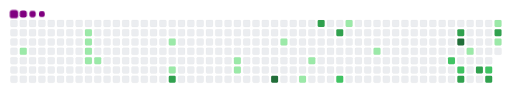
t = 0.00 s
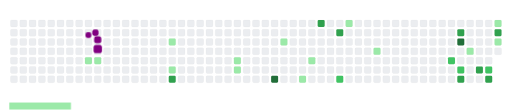
t = 1.68 s
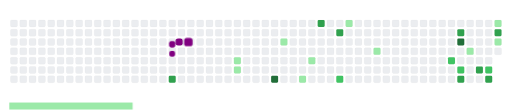
t = 3.37 s
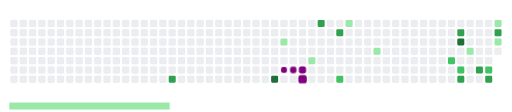
t = 5.00 s
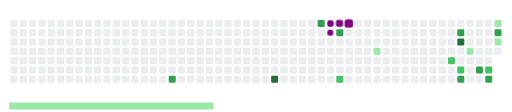
t = 6.70 s
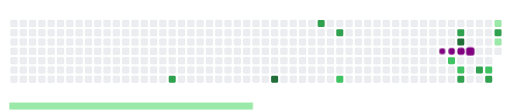
t = 8.30 s

The animated SVG that drew these frames (rendered in a browser with its animation timeline set to each time). Animation: 40 CSS @keyframes rules; frames cover the first 8.30 s, repeats indefinitely.

<svg viewBox="-16 -32 880 192" width="880" height="192" xmlns="http://www.w3.org/2000/svg"><desc>Generated with https://github.com/Platane/snk</desc><style>:root{--cb:#1b1f230a;--cs:purple;--ce:#ebedf0;--c0:#ebedf0;--c1:#9be9a8;--c2:#40c463;--c3:#30a14e;--c4:#216e39}.c{shape-rendering:geometricPrecision;fill:var(--ce);stroke-width:1px;stroke:var(--cb);animation:none 28300ms linear infinite;width:12px;height:12px}@keyframes c0{1.76%{fill:var(--c1)}1.78%,100%{fill:var(--ce)}}.c.c0{fill:var(--c1);animation-name:c0}@keyframes c1{4.94%{fill:var(--c1)}4.96%,100%{fill:var(--ce)}}.c.c1{fill:var(--c1);animation-name:c1}@keyframes c2{4.58%{fill:var(--c1)}4.6%,100%{fill:var(--ce)}}.c.c2{fill:var(--c1);animation-name:c2}@keyframes c3{4.23%{fill:var(--c1)}4.25%,100%{fill:var(--ce)}}.c.c3{fill:var(--c1);animation-name:c3}@keyframes c4{6.7%{fill:var(--c1)}6.72%,100%{fill:var(--ce)}}.c.c4{fill:var(--c1);animation-name:c4}@keyframes c5{6.35%{fill:var(--c1)}6.37%,100%{fill:var(--ce)}}.c.c5{fill:var(--c1);animation-name:c5}@keyframes c6{11.3%{fill:var(--c1)}11.32%,100%{fill:var(--ce)}}.c.c6{fill:var(--c1);animation-name:c6}@keyframes c7{10.24%{fill:var(--c1)}10.26%,100%{fill:var(--ce)}}.c.c7{fill:var(--c1);animation-name:c7}@keyframes c8{69.25%{fill:var(--c3)}69.27%,100%{fill:var(--ce)}}.c.c8{fill:var(--c3);animation-name:c8}@keyframes c9{14.48%{fill:var(--c1)}14.5%,100%{fill:var(--ce)}}.c.c9{fill:var(--c1);animation-name:c9}@keyframes ca{14.83%{fill:var(--c1)}14.85%,100%{fill:var(--ce)}}.c.ca{fill:var(--c1);animation-name:ca}@keyframes cb{73.13%{fill:var(--c4)}73.15%,100%{fill:var(--ce)}}.c.cb{fill:var(--c4);animation-name:cb}@keyframes cc{20.48%{fill:var(--c1)}20.5%,100%{fill:var(--ce)}}.c.cc{fill:var(--c1);animation-name:cc}@keyframes cd{17.66%{fill:var(--c1)}17.68%,100%{fill:var(--ce)}}.c.cd{fill:var(--c1);animation-name:cd}@keyframes ce{18.72%{fill:var(--c1)}18.74%,100%{fill:var(--ce)}}.c.ce{fill:var(--c1);animation-name:ce}@keyframes cf{46.63%{fill:var(--c3)}46.65%,100%{fill:var(--ce)}}.c.cf{fill:var(--c3);animation-name:cf}@keyframes cg{45.57%{fill:var(--c3)}45.59%,100%{fill:var(--ce)}}.c.cg{fill:var(--c3);animation-name:cg}@keyframes ch{43.1%{fill:var(--c2)}43.12%,100%{fill:var(--ce)}}.c.ch{fill:var(--c2);animation-name:ch}@keyframes ci{23.66%{fill:var(--c1)}23.68%,100%{fill:var(--ce)}}.c.ci{fill:var(--c1);animation-name:ci}@keyframes cj{25.79%{fill:var(--c1)}25.81%,100%{fill:var(--ce)}}.c.cj{fill:var(--c1);animation-name:cj}@keyframes ck{36.74%{fill:var(--c2)}36.76%,100%{fill:var(--ce)}}.c.ck{fill:var(--c2);animation-name:ck}@keyframes cl{52.29%{fill:var(--c3)}52.31%,100%{fill:var(--ce)}}.c.cl{fill:var(--c3);animation-name:cl}@keyframes cm{81.62%{fill:var(--c4)}81.64%,100%{fill:var(--ce)}}.c.cm{fill:var(--c4);animation-name:cm}@keyframes cn{37.45%{fill:var(--c2)}37.47%,100%{fill:var(--ce)}}.c.cn{fill:var(--c2);animation-name:cn}@keyframes co{57.59%{fill:var(--c3)}57.61%,100%{fill:var(--ce)}}.c.co{fill:var(--c3);animation-name:co}@keyframes cp{29.32%{fill:var(--c1)}29.34%,100%{fill:var(--ce)}}.c.cp{fill:var(--c1);animation-name:cp}@keyframes cq{55.82%{fill:var(--c3)}55.84%,100%{fill:var(--ce)}}.c.cq{fill:var(--c3);animation-name:cq}@keyframes cr{34.27%{fill:var(--c2)}34.29%,100%{fill:var(--ce)}}.c.cr{fill:var(--c2);animation-name:cr}@keyframes cs{56.53%{fill:var(--c3)}56.55%,100%{fill:var(--ce)}}.c.cs{fill:var(--c3);animation-name:cs}@keyframes ct{32.15%{fill:var(--c1)}32.17%,100%{fill:var(--ce)}}.c.ct{fill:var(--c1);animation-name:ct}@keyframes cu{53.7%{fill:var(--c3)}53.72%,100%{fill:var(--ce)}}.c.cu{fill:var(--c3);animation-name:cu}@keyframes cv{30.73%{fill:var(--c1)}30.75%,100%{fill:var(--ce)}}.c.cv{fill:var(--c1);animation-name:cv}.u{transform-origin:0 0;transform:scale(0,1);animation:none linear 28300ms infinite}@keyframes u0{1.76%{transform:scale(0.000,1)}1.78%,4.23%{transform:scale(0.056,1)}4.25%,4.58%{transform:scale(0.111,1)}4.6%,4.94%{transform:scale(0.167,1)}4.96%,6.35%{transform:scale(0.222,1)}6.37%,6.7%{transform:scale(0.278,1)}6.72%,10.24%{transform:scale(0.333,1)}10.26%,11.3%{transform:scale(0.389,1)}11.32%,14.48%{transform:scale(0.444,1)}14.5%,14.83%{transform:scale(0.500,1)}14.85%,17.66%{transform:scale(0.556,1)}17.68%,18.72%{transform:scale(0.611,1)}18.74%,20.48%{transform:scale(0.667,1)}20.5%,23.66%{transform:scale(0.722,1)}23.68%,25.79%{transform:scale(0.778,1)}25.81%,29.32%{transform:scale(0.833,1)}29.34%,30.73%{transform:scale(0.889,1)}30.75%,32.15%{transform:scale(0.944,1)}32.17%,100%{transform:scale(1.000,1)}}.u.u0{fill:var(--c1);animation-name:u0;transform-origin:0.0px 0}@keyframes u1{34.27%{transform:scale(0.000,1)}34.29%,36.74%{transform:scale(0.250,1)}36.76%,37.45%{transform:scale(0.500,1)}37.47%,43.1%{transform:scale(0.750,1)}43.12%,100%{transform:scale(1.000,1)}}.u.u1{fill:var(--c2);animation-name:u1;transform-origin:477.0px 0}@keyframes u2{45.57%{transform:scale(0.000,1)}45.59%,46.63%{transform:scale(0.125,1)}46.65%,52.29%{transform:scale(0.250,1)}52.31%,53.7%{transform:scale(0.375,1)}53.72%,55.82%{transform:scale(0.500,1)}55.84%,56.53%{transform:scale(0.625,1)}56.55%,57.59%{transform:scale(0.750,1)}57.61%,69.25%{transform:scale(0.875,1)}69.27%,100%{transform:scale(1.000,1)}}.u.u2{fill:var(--c3);animation-name:u2;transform-origin:583.0px 0}@keyframes u3{73.13%{transform:scale(0.000,1)}73.15%,81.62%{transform:scale(0.500,1)}81.64%,100%{transform:scale(1.000,1)}}.u.u3{fill:var(--c4);animation-name:u3;transform-origin:795.0px 0}.s{shape-rendering:geometricPrecision;fill:var(--cs);animation:none linear 28300ms infinite}@keyframes s0{0%,99.65%{transform:translate(0px,-16px)}0.35%{transform:translate(0px,0px)}0.71%{transform:translate(16px,0px)}1.77%{transform:translate(16px,48px)}4.24%{transform:translate(128px,48px)}4.95%{transform:translate(128px,16px)}5.3%{transform:translate(144px,16px)}6.36%{transform:translate(144px,64px)}6.71%{transform:translate(128px,64px)}7.07%{transform:translate(128px,80px)}10.25%,68.9%{transform:translate(272px,80px)}11.31%{transform:translate(272px,32px)}13.78%{transform:translate(384px,32px)}14.84%{transform:translate(384px,80px)}17.31%{transform:translate(496px,80px)}17.67%{transform:translate(496px,96px)}18.02%{transform:translate(512px,96px)}19.43%{transform:translate(512px,32px)}20.49%{transform:translate(464px,32px)}20.85%{transform:translate(464px,16px)}22.61%{transform:translate(544px,16px)}22.97%{transform:translate(544px,0px)}24.73%{transform:translate(624px,0px)}25.8%{transform:translate(624px,48px)}30.39%{transform:translate(832px,48px)}30.74%,54.06%{transform:translate(832px,32px)}31.1%{transform:translate(848px,32px)}31.8%{transform:translate(848px,0px)}32.51%{transform:translate(816px,0px)}34.28%,56.18%{transform:translate(816px,80px)}34.63%{transform:translate(832px,80px)}34.98%{transform:translate(832px,64px)}36.75%{transform:translate(752px,64px)}37.1%{transform:translate(752px,80px)}37.46%,57.95%{transform:translate(768px,80px)}37.81%{transform:translate(768px,64px)}42.4%{transform:translate(560px,64px)}43.11%{transform:translate(560px,96px)}43.46%{transform:translate(576px,96px)}45.23%{transform:translate(576px,16px)}45.58%{transform:translate(560px,16px)}45.94%{transform:translate(560px,0px)}46.64%{transform:translate(528px,0px)}47%{transform:translate(528px,16px)}53.71%{transform:translate(832px,16px)}54.77%{transform:translate(800px,32px)}55.83%{transform:translate(800px,80px)}56.54%{transform:translate(816px,96px)}57.6%,80.21%{transform:translate(768px,96px)}69.26%{transform:translate(272px,96px)}81.63%{transform:translate(768px,32px)}92.23%{transform:translate(288px,32px)}92.58%{transform:translate(288px,16px)}94.35%{transform:translate(208px,16px)}94.7%{transform:translate(208px,0px)}96.47%{transform:translate(128px,0px)}96.82%{transform:translate(128px,-16px)}}.s.s0{transform:translate(0px,-16px);animation-name:s0}@keyframes s1{0%,99.65%{transform:translate(16px,-16px)}0.35%{transform:translate(0px,-16px)}0.71%{transform:translate(0px,0px)}1.06%{transform:translate(16px,0px)}2.12%{transform:translate(16px,48px)}4.59%{transform:translate(128px,48px)}5.3%{transform:translate(128px,16px)}5.65%{transform:translate(144px,16px)}6.71%{transform:translate(144px,64px)}7.07%{transform:translate(128px,64px)}7.42%{transform:translate(128px,80px)}10.6%,69.26%{transform:translate(272px,80px)}11.66%{transform:translate(272px,32px)}14.13%{transform:translate(384px,32px)}15.19%{transform:translate(384px,80px)}17.67%{transform:translate(496px,80px)}18.02%{transform:translate(496px,96px)}18.37%{transform:translate(512px,96px)}19.79%{transform:translate(512px,32px)}20.85%{transform:translate(464px,32px)}21.2%{transform:translate(464px,16px)}22.97%{transform:translate(544px,16px)}23.32%{transform:translate(544px,0px)}25.09%{transform:translate(624px,0px)}26.15%{transform:translate(624px,48px)}30.74%{transform:translate(832px,48px)}31.1%,54.42%{transform:translate(832px,32px)}31.45%{transform:translate(848px,32px)}32.16%{transform:translate(848px,0px)}32.86%{transform:translate(816px,0px)}34.63%,56.54%{transform:translate(816px,80px)}34.98%{transform:translate(832px,80px)}35.34%{transform:translate(832px,64px)}37.1%{transform:translate(752px,64px)}37.46%{transform:translate(752px,80px)}37.81%,58.3%{transform:translate(768px,80px)}38.16%{transform:translate(768px,64px)}42.76%{transform:translate(560px,64px)}43.46%{transform:translate(560px,96px)}43.82%{transform:translate(576px,96px)}45.58%{transform:translate(576px,16px)}45.94%{transform:translate(560px,16px)}46.29%{transform:translate(560px,0px)}47%{transform:translate(528px,0px)}47.35%{transform:translate(528px,16px)}54.06%{transform:translate(832px,16px)}55.12%{transform:translate(800px,32px)}56.18%{transform:translate(800px,80px)}56.89%{transform:translate(816px,96px)}57.95%,80.57%{transform:translate(768px,96px)}69.61%{transform:translate(272px,96px)}81.98%{transform:translate(768px,32px)}92.58%{transform:translate(288px,32px)}92.93%{transform:translate(288px,16px)}94.7%{transform:translate(208px,16px)}95.05%{transform:translate(208px,0px)}96.82%{transform:translate(128px,0px)}97.17%{transform:translate(128px,-16px)}}.s.s1{transform:translate(16px,-16px);animation-name:s1}@keyframes s2{0%,99.65%{transform:translate(32px,-16px)}0.71%{transform:translate(0px,-16px)}1.06%{transform:translate(0px,0px)}1.41%{transform:translate(16px,0px)}2.47%{transform:translate(16px,48px)}4.95%{transform:translate(128px,48px)}5.65%{transform:translate(128px,16px)}6.01%{transform:translate(144px,16px)}7.07%{transform:translate(144px,64px)}7.42%{transform:translate(128px,64px)}7.77%{transform:translate(128px,80px)}10.95%,69.61%{transform:translate(272px,80px)}12.01%{transform:translate(272px,32px)}14.49%{transform:translate(384px,32px)}15.55%{transform:translate(384px,80px)}18.02%{transform:translate(496px,80px)}18.37%{transform:translate(496px,96px)}18.73%{transform:translate(512px,96px)}20.14%{transform:translate(512px,32px)}21.2%{transform:translate(464px,32px)}21.55%{transform:translate(464px,16px)}23.32%{transform:translate(544px,16px)}23.67%{transform:translate(544px,0px)}25.44%{transform:translate(624px,0px)}26.5%{transform:translate(624px,48px)}31.1%{transform:translate(832px,48px)}31.45%,54.77%{transform:translate(832px,32px)}31.8%{transform:translate(848px,32px)}32.51%{transform:translate(848px,0px)}33.22%{transform:translate(816px,0px)}34.98%,56.89%{transform:translate(816px,80px)}35.34%{transform:translate(832px,80px)}35.69%{transform:translate(832px,64px)}37.46%{transform:translate(752px,64px)}37.81%{transform:translate(752px,80px)}38.16%,58.66%{transform:translate(768px,80px)}38.52%{transform:translate(768px,64px)}43.11%{transform:translate(560px,64px)}43.82%{transform:translate(560px,96px)}44.17%{transform:translate(576px,96px)}45.94%{transform:translate(576px,16px)}46.29%{transform:translate(560px,16px)}46.64%{transform:translate(560px,0px)}47.35%{transform:translate(528px,0px)}47.7%{transform:translate(528px,16px)}54.42%{transform:translate(832px,16px)}55.48%{transform:translate(800px,32px)}56.54%{transform:translate(800px,80px)}57.24%{transform:translate(816px,96px)}58.3%,80.92%{transform:translate(768px,96px)}69.96%{transform:translate(272px,96px)}82.33%{transform:translate(768px,32px)}92.93%{transform:translate(288px,32px)}93.29%{transform:translate(288px,16px)}95.05%{transform:translate(208px,16px)}95.41%{transform:translate(208px,0px)}97.17%{transform:translate(128px,0px)}97.53%{transform:translate(128px,-16px)}}.s.s2{transform:translate(32px,-16px);animation-name:s2}@keyframes s3{0%,99.65%{transform:translate(48px,-16px)}1.06%{transform:translate(0px,-16px)}1.41%{transform:translate(0px,0px)}1.77%{transform:translate(16px,0px)}2.83%{transform:translate(16px,48px)}5.3%{transform:translate(128px,48px)}6.01%{transform:translate(128px,16px)}6.36%{transform:translate(144px,16px)}7.42%{transform:translate(144px,64px)}7.77%{transform:translate(128px,64px)}8.13%{transform:translate(128px,80px)}11.31%,69.96%{transform:translate(272px,80px)}12.37%{transform:translate(272px,32px)}14.84%{transform:translate(384px,32px)}15.9%{transform:translate(384px,80px)}18.37%{transform:translate(496px,80px)}18.73%{transform:translate(496px,96px)}19.08%{transform:translate(512px,96px)}20.49%{transform:translate(512px,32px)}21.55%{transform:translate(464px,32px)}21.91%{transform:translate(464px,16px)}23.67%{transform:translate(544px,16px)}24.03%{transform:translate(544px,0px)}25.8%{transform:translate(624px,0px)}26.86%{transform:translate(624px,48px)}31.45%{transform:translate(832px,48px)}31.8%,55.12%{transform:translate(832px,32px)}32.16%{transform:translate(848px,32px)}32.86%{transform:translate(848px,0px)}33.57%{transform:translate(816px,0px)}35.34%,57.24%{transform:translate(816px,80px)}35.69%{transform:translate(832px,80px)}36.04%{transform:translate(832px,64px)}37.81%{transform:translate(752px,64px)}38.16%{transform:translate(752px,80px)}38.52%,59.01%{transform:translate(768px,80px)}38.87%{transform:translate(768px,64px)}43.46%{transform:translate(560px,64px)}44.17%{transform:translate(560px,96px)}44.52%{transform:translate(576px,96px)}46.29%{transform:translate(576px,16px)}46.64%{transform:translate(560px,16px)}47%{transform:translate(560px,0px)}47.7%{transform:translate(528px,0px)}48.06%{transform:translate(528px,16px)}54.77%{transform:translate(832px,16px)}55.83%{transform:translate(800px,32px)}56.89%{transform:translate(800px,80px)}57.6%{transform:translate(816px,96px)}58.66%,81.27%{transform:translate(768px,96px)}70.32%{transform:translate(272px,96px)}82.69%{transform:translate(768px,32px)}93.29%{transform:translate(288px,32px)}93.64%{transform:translate(288px,16px)}95.41%{transform:translate(208px,16px)}95.76%{transform:translate(208px,0px)}97.53%{transform:translate(128px,0px)}97.88%{transform:translate(128px,-16px)}}.s.s3{transform:translate(48px,-16px);animation-name:s3}</style><rect class="c" x="2" y="2" rx="2" ry="2"/><rect class="c" x="2" y="18" rx="2" ry="2"/><rect class="c" x="2" y="34" rx="2" ry="2"/><rect class="c" x="2" y="50" rx="2" ry="2"/><rect class="c" x="2" y="66" rx="2" ry="2"/><rect class="c" x="2" y="82" rx="2" ry="2"/><rect class="c" x="2" y="98" rx="2" ry="2"/><rect class="c" x="18" y="2" rx="2" ry="2"/><rect class="c" x="18" y="18" rx="2" ry="2"/><rect class="c" x="18" y="34" rx="2" ry="2"/><rect class="c c0" x="18" y="50" rx="2" ry="2"/><rect class="c" x="18" y="66" rx="2" ry="2"/><rect class="c" x="18" y="82" rx="2" ry="2"/><rect class="c" x="18" y="98" rx="2" ry="2"/><rect class="c" x="34" y="2" rx="2" ry="2"/><rect class="c" x="34" y="18" rx="2" ry="2"/><rect class="c" x="34" y="34" rx="2" ry="2"/><rect class="c" x="34" y="50" rx="2" ry="2"/><rect class="c" x="34" y="66" rx="2" ry="2"/><rect class="c" x="34" y="82" rx="2" ry="2"/><rect class="c" x="34" y="98" rx="2" ry="2"/><rect class="c" x="50" y="2" rx="2" ry="2"/><rect class="c" x="50" y="18" rx="2" ry="2"/><rect class="c" x="50" y="34" rx="2" ry="2"/><rect class="c" x="50" y="50" rx="2" ry="2"/><rect class="c" x="50" y="66" rx="2" ry="2"/><rect class="c" x="50" y="82" rx="2" ry="2"/><rect class="c" x="50" y="98" rx="2" ry="2"/><rect class="c" x="66" y="2" rx="2" ry="2"/><rect class="c" x="66" y="18" rx="2" ry="2"/><rect class="c" x="66" y="34" rx="2" ry="2"/><rect class="c" x="66" y="50" rx="2" ry="2"/><rect class="c" x="66" y="66" rx="2" ry="2"/><rect class="c" x="66" y="82" rx="2" ry="2"/><rect class="c" x="66" y="98" rx="2" ry="2"/><rect class="c" x="82" y="2" rx="2" ry="2"/><rect class="c" x="82" y="18" rx="2" ry="2"/><rect class="c" x="82" y="34" rx="2" ry="2"/><rect class="c" x="82" y="50" rx="2" ry="2"/><rect class="c" x="82" y="66" rx="2" ry="2"/><rect class="c" x="82" y="82" rx="2" ry="2"/><rect class="c" x="82" y="98" rx="2" ry="2"/><rect class="c" x="98" y="2" rx="2" ry="2"/><rect class="c" x="98" y="18" rx="2" ry="2"/><rect class="c" x="98" y="34" rx="2" ry="2"/><rect class="c" x="98" y="50" rx="2" ry="2"/><rect class="c" x="98" y="66" rx="2" ry="2"/><rect class="c" x="98" y="82" rx="2" ry="2"/><rect class="c" x="98" y="98" rx="2" ry="2"/><rect class="c" x="114" y="2" rx="2" ry="2"/><rect class="c" x="114" y="18" rx="2" ry="2"/><rect class="c" x="114" y="34" rx="2" ry="2"/><rect class="c" x="114" y="50" rx="2" ry="2"/><rect class="c" x="114" y="66" rx="2" ry="2"/><rect class="c" x="114" y="82" rx="2" ry="2"/><rect class="c" x="114" y="98" rx="2" ry="2"/><rect class="c" x="130" y="2" rx="2" ry="2"/><rect class="c c1" x="130" y="18" rx="2" ry="2"/><rect class="c c2" x="130" y="34" rx="2" ry="2"/><rect class="c c3" x="130" y="50" rx="2" ry="2"/><rect class="c c4" x="130" y="66" rx="2" ry="2"/><rect class="c" x="130" y="82" rx="2" ry="2"/><rect class="c" x="130" y="98" rx="2" ry="2"/><rect class="c" x="146" y="2" rx="2" ry="2"/><rect class="c" x="146" y="18" rx="2" ry="2"/><rect class="c" x="146" y="34" rx="2" ry="2"/><rect class="c" x="146" y="50" rx="2" ry="2"/><rect class="c c5" x="146" y="66" rx="2" ry="2"/><rect class="c" x="146" y="82" rx="2" ry="2"/><rect class="c" x="146" y="98" rx="2" ry="2"/><rect class="c" x="162" y="2" rx="2" ry="2"/><rect class="c" x="162" y="18" rx="2" ry="2"/><rect class="c" x="162" y="34" rx="2" ry="2"/><rect class="c" x="162" y="50" rx="2" ry="2"/><rect class="c" x="162" y="66" rx="2" ry="2"/><rect class="c" x="162" y="82" rx="2" ry="2"/><rect class="c" x="162" y="98" rx="2" ry="2"/><rect class="c" x="178" y="2" rx="2" ry="2"/><rect class="c" x="178" y="18" rx="2" ry="2"/><rect class="c" x="178" y="34" rx="2" ry="2"/><rect class="c" x="178" y="50" rx="2" ry="2"/><rect class="c" x="178" y="66" rx="2" ry="2"/><rect class="c" x="178" y="82" rx="2" ry="2"/><rect class="c" x="178" y="98" rx="2" ry="2"/><rect class="c" x="194" y="2" rx="2" ry="2"/><rect class="c" x="194" y="18" rx="2" ry="2"/><rect class="c" x="194" y="34" rx="2" ry="2"/><rect class="c" x="194" y="50" rx="2" ry="2"/><rect class="c" x="194" y="66" rx="2" ry="2"/><rect class="c" x="194" y="82" rx="2" ry="2"/><rect class="c" x="194" y="98" rx="2" ry="2"/><rect class="c" x="210" y="2" rx="2" ry="2"/><rect class="c" x="210" y="18" rx="2" ry="2"/><rect class="c" x="210" y="34" rx="2" ry="2"/><rect class="c" x="210" y="50" rx="2" ry="2"/><rect class="c" x="210" y="66" rx="2" ry="2"/><rect class="c" x="210" y="82" rx="2" ry="2"/><rect class="c" x="210" y="98" rx="2" ry="2"/><rect class="c" x="226" y="2" rx="2" ry="2"/><rect class="c" x="226" y="18" rx="2" ry="2"/><rect class="c" x="226" y="34" rx="2" ry="2"/><rect class="c" x="226" y="50" rx="2" ry="2"/><rect class="c" x="226" y="66" rx="2" ry="2"/><rect class="c" x="226" y="82" rx="2" ry="2"/><rect class="c" x="226" y="98" rx="2" ry="2"/><rect class="c" x="242" y="2" rx="2" ry="2"/><rect class="c" x="242" y="18" rx="2" ry="2"/><rect class="c" x="242" y="34" rx="2" ry="2"/><rect class="c" x="242" y="50" rx="2" ry="2"/><rect class="c" x="242" y="66" rx="2" ry="2"/><rect class="c" x="242" y="82" rx="2" ry="2"/><rect class="c" x="242" y="98" rx="2" ry="2"/><rect class="c" x="258" y="2" rx="2" ry="2"/><rect class="c" x="258" y="18" rx="2" ry="2"/><rect class="c" x="258" y="34" rx="2" ry="2"/><rect class="c" x="258" y="50" rx="2" ry="2"/><rect class="c" x="258" y="66" rx="2" ry="2"/><rect class="c" x="258" y="82" rx="2" ry="2"/><rect class="c" x="258" y="98" rx="2" ry="2"/><rect class="c" x="274" y="2" rx="2" ry="2"/><rect class="c" x="274" y="18" rx="2" ry="2"/><rect class="c c6" x="274" y="34" rx="2" ry="2"/><rect class="c" x="274" y="50" rx="2" ry="2"/><rect class="c" x="274" y="66" rx="2" ry="2"/><rect class="c c7" x="274" y="82" rx="2" ry="2"/><rect class="c c8" x="274" y="98" rx="2" ry="2"/><rect class="c" x="290" y="2" rx="2" ry="2"/><rect class="c" x="290" y="18" rx="2" ry="2"/><rect class="c" x="290" y="34" rx="2" ry="2"/><rect class="c" x="290" y="50" rx="2" ry="2"/><rect class="c" x="290" y="66" rx="2" ry="2"/><rect class="c" x="290" y="82" rx="2" ry="2"/><rect class="c" x="290" y="98" rx="2" ry="2"/><rect class="c" x="306" y="2" rx="2" ry="2"/><rect class="c" x="306" y="18" rx="2" ry="2"/><rect class="c" x="306" y="34" rx="2" ry="2"/><rect class="c" x="306" y="50" rx="2" ry="2"/><rect class="c" x="306" y="66" rx="2" ry="2"/><rect class="c" x="306" y="82" rx="2" ry="2"/><rect class="c" x="306" y="98" rx="2" ry="2"/><rect class="c" x="322" y="2" rx="2" ry="2"/><rect class="c" x="322" y="18" rx="2" ry="2"/><rect class="c" x="322" y="34" rx="2" ry="2"/><rect class="c" x="322" y="50" rx="2" ry="2"/><rect class="c" x="322" y="66" rx="2" ry="2"/><rect class="c" x="322" y="82" rx="2" ry="2"/><rect class="c" x="322" y="98" rx="2" ry="2"/><rect class="c" x="338" y="2" rx="2" ry="2"/><rect class="c" x="338" y="18" rx="2" ry="2"/><rect class="c" x="338" y="34" rx="2" ry="2"/><rect class="c" x="338" y="50" rx="2" ry="2"/><rect class="c" x="338" y="66" rx="2" ry="2"/><rect class="c" x="338" y="82" rx="2" ry="2"/><rect class="c" x="338" y="98" rx="2" ry="2"/><rect class="c" x="354" y="2" rx="2" ry="2"/><rect class="c" x="354" y="18" rx="2" ry="2"/><rect class="c" x="354" y="34" rx="2" ry="2"/><rect class="c" x="354" y="50" rx="2" ry="2"/><rect class="c" x="354" y="66" rx="2" ry="2"/><rect class="c" x="354" y="82" rx="2" ry="2"/><rect class="c" x="354" y="98" rx="2" ry="2"/><rect class="c" x="370" y="2" rx="2" ry="2"/><rect class="c" x="370" y="18" rx="2" ry="2"/><rect class="c" x="370" y="34" rx="2" ry="2"/><rect class="c" x="370" y="50" rx="2" ry="2"/><rect class="c" x="370" y="66" rx="2" ry="2"/><rect class="c" x="370" y="82" rx="2" ry="2"/><rect class="c" x="370" y="98" rx="2" ry="2"/><rect class="c" x="386" y="2" rx="2" ry="2"/><rect class="c" x="386" y="18" rx="2" ry="2"/><rect class="c" x="386" y="34" rx="2" ry="2"/><rect class="c" x="386" y="50" rx="2" ry="2"/><rect class="c c9" x="386" y="66" rx="2" ry="2"/><rect class="c ca" x="386" y="82" rx="2" ry="2"/><rect class="c" x="386" y="98" rx="2" ry="2"/><rect class="c" x="402" y="2" rx="2" ry="2"/><rect class="c" x="402" y="18" rx="2" ry="2"/><rect class="c" x="402" y="34" rx="2" ry="2"/><rect class="c" x="402" y="50" rx="2" ry="2"/><rect class="c" x="402" y="66" rx="2" ry="2"/><rect class="c" x="402" y="82" rx="2" ry="2"/><rect class="c" x="402" y="98" rx="2" ry="2"/><rect class="c" x="418" y="2" rx="2" ry="2"/><rect class="c" x="418" y="18" rx="2" ry="2"/><rect class="c" x="418" y="34" rx="2" ry="2"/><rect class="c" x="418" y="50" rx="2" ry="2"/><rect class="c" x="418" y="66" rx="2" ry="2"/><rect class="c" x="418" y="82" rx="2" ry="2"/><rect class="c" x="418" y="98" rx="2" ry="2"/><rect class="c" x="434" y="2" rx="2" ry="2"/><rect class="c" x="434" y="18" rx="2" ry="2"/><rect class="c" x="434" y="34" rx="2" ry="2"/><rect class="c" x="434" y="50" rx="2" ry="2"/><rect class="c" x="434" y="66" rx="2" ry="2"/><rect class="c" x="434" y="82" rx="2" ry="2"/><rect class="c" x="434" y="98" rx="2" ry="2"/><rect class="c" x="450" y="2" rx="2" ry="2"/><rect class="c" x="450" y="18" rx="2" ry="2"/><rect class="c" x="450" y="34" rx="2" ry="2"/><rect class="c" x="450" y="50" rx="2" ry="2"/><rect class="c" x="450" y="66" rx="2" ry="2"/><rect class="c" x="450" y="82" rx="2" ry="2"/><rect class="c cb" x="450" y="98" rx="2" ry="2"/><rect class="c" x="466" y="2" rx="2" ry="2"/><rect class="c" x="466" y="18" rx="2" ry="2"/><rect class="c cc" x="466" y="34" rx="2" ry="2"/><rect class="c" x="466" y="50" rx="2" ry="2"/><rect class="c" x="466" y="66" rx="2" ry="2"/><rect class="c" x="466" y="82" rx="2" ry="2"/><rect class="c" x="466" y="98" rx="2" ry="2"/><rect class="c" x="482" y="2" rx="2" ry="2"/><rect class="c" x="482" y="18" rx="2" ry="2"/><rect class="c" x="482" y="34" rx="2" ry="2"/><rect class="c" x="482" y="50" rx="2" ry="2"/><rect class="c" x="482" y="66" rx="2" ry="2"/><rect class="c" x="482" y="82" rx="2" ry="2"/><rect class="c" x="482" y="98" rx="2" ry="2"/><rect class="c" x="498" y="2" rx="2" ry="2"/><rect class="c" x="498" y="18" rx="2" ry="2"/><rect class="c" x="498" y="34" rx="2" ry="2"/><rect class="c" x="498" y="50" rx="2" ry="2"/><rect class="c" x="498" y="66" rx="2" ry="2"/><rect class="c" x="498" y="82" rx="2" ry="2"/><rect class="c cd" x="498" y="98" rx="2" ry="2"/><rect class="c" x="514" y="2" rx="2" ry="2"/><rect class="c" x="514" y="18" rx="2" ry="2"/><rect class="c" x="514" y="34" rx="2" ry="2"/><rect class="c" x="514" y="50" rx="2" ry="2"/><rect class="c ce" x="514" y="66" rx="2" ry="2"/><rect class="c" x="514" y="82" rx="2" ry="2"/><rect class="c" x="514" y="98" rx="2" ry="2"/><rect class="c cf" x="530" y="2" rx="2" ry="2"/><rect class="c" x="530" y="18" rx="2" ry="2"/><rect class="c" x="530" y="34" rx="2" ry="2"/><rect class="c" x="530" y="50" rx="2" ry="2"/><rect class="c" x="530" y="66" rx="2" ry="2"/><rect class="c" x="530" y="82" rx="2" ry="2"/><rect class="c" x="530" y="98" rx="2" ry="2"/><rect class="c" x="546" y="2" rx="2" ry="2"/><rect class="c" x="546" y="18" rx="2" ry="2"/><rect class="c" x="546" y="34" rx="2" ry="2"/><rect class="c" x="546" y="50" rx="2" ry="2"/><rect class="c" x="546" y="66" rx="2" ry="2"/><rect class="c" x="546" y="82" rx="2" ry="2"/><rect class="c" x="546" y="98" rx="2" ry="2"/><rect class="c" x="562" y="2" rx="2" ry="2"/><rect class="c cg" x="562" y="18" rx="2" ry="2"/><rect class="c" x="562" y="34" rx="2" ry="2"/><rect class="c" x="562" y="50" rx="2" ry="2"/><rect class="c" x="562" y="66" rx="2" ry="2"/><rect class="c" x="562" y="82" rx="2" ry="2"/><rect class="c ch" x="562" y="98" rx="2" ry="2"/><rect class="c ci" x="578" y="2" rx="2" ry="2"/><rect class="c" x="578" y="18" rx="2" ry="2"/><rect class="c" x="578" y="34" rx="2" ry="2"/><rect class="c" x="578" y="50" rx="2" ry="2"/><rect class="c" x="578" y="66" rx="2" ry="2"/><rect class="c" x="578" y="82" rx="2" ry="2"/><rect class="c" x="578" y="98" rx="2" ry="2"/><rect class="c" x="594" y="2" rx="2" ry="2"/><rect class="c" x="594" y="18" rx="2" ry="2"/><rect class="c" x="594" y="34" rx="2" ry="2"/><rect class="c" x="594" y="50" rx="2" ry="2"/><rect class="c" x="594" y="66" rx="2" ry="2"/><rect class="c" x="594" y="82" rx="2" ry="2"/><rect class="c" x="594" y="98" rx="2" ry="2"/><rect class="c" x="610" y="2" rx="2" ry="2"/><rect class="c" x="610" y="18" rx="2" ry="2"/><rect class="c" x="610" y="34" rx="2" ry="2"/><rect class="c" x="610" y="50" rx="2" ry="2"/><rect class="c" x="610" y="66" rx="2" ry="2"/><rect class="c" x="610" y="82" rx="2" ry="2"/><rect class="c" x="610" y="98" rx="2" ry="2"/><rect class="c" x="626" y="2" rx="2" ry="2"/><rect class="c" x="626" y="18" rx="2" ry="2"/><rect class="c" x="626" y="34" rx="2" ry="2"/><rect class="c cj" x="626" y="50" rx="2" ry="2"/><rect class="c" x="626" y="66" rx="2" ry="2"/><rect class="c" x="626" y="82" rx="2" ry="2"/><rect class="c" x="626" y="98" rx="2" ry="2"/><rect class="c" x="642" y="2" rx="2" ry="2"/><rect class="c" x="642" y="18" rx="2" ry="2"/><rect class="c" x="642" y="34" rx="2" ry="2"/><rect class="c" x="642" y="50" rx="2" ry="2"/><rect class="c" x="642" y="66" rx="2" ry="2"/><rect class="c" x="642" y="82" rx="2" ry="2"/><rect class="c" x="642" y="98" rx="2" ry="2"/><rect class="c" x="658" y="2" rx="2" ry="2"/><rect class="c" x="658" y="18" rx="2" ry="2"/><rect class="c" x="658" y="34" rx="2" ry="2"/><rect class="c" x="658" y="50" rx="2" ry="2"/><rect class="c" x="658" y="66" rx="2" ry="2"/><rect class="c" x="658" y="82" rx="2" ry="2"/><rect class="c" x="658" y="98" rx="2" ry="2"/><rect class="c" x="674" y="2" rx="2" ry="2"/><rect class="c" x="674" y="18" rx="2" ry="2"/><rect class="c" x="674" y="34" rx="2" ry="2"/><rect class="c" x="674" y="50" rx="2" ry="2"/><rect class="c" x="674" y="66" rx="2" ry="2"/><rect class="c" x="674" y="82" rx="2" ry="2"/><rect class="c" x="674" y="98" rx="2" ry="2"/><rect class="c" x="690" y="2" rx="2" ry="2"/><rect class="c" x="690" y="18" rx="2" ry="2"/><rect class="c" x="690" y="34" rx="2" ry="2"/><rect class="c" x="690" y="50" rx="2" ry="2"/><rect class="c" x="690" y="66" rx="2" ry="2"/><rect class="c" x="690" y="82" rx="2" ry="2"/><rect class="c" x="690" y="98" rx="2" ry="2"/><rect class="c" x="706" y="2" rx="2" ry="2"/><rect class="c" x="706" y="18" rx="2" ry="2"/><rect class="c" x="706" y="34" rx="2" ry="2"/><rect class="c" x="706" y="50" rx="2" ry="2"/><rect class="c" x="706" y="66" rx="2" ry="2"/><rect class="c" x="706" y="82" rx="2" ry="2"/><rect class="c" x="706" y="98" rx="2" ry="2"/><rect class="c" x="722" y="2" rx="2" ry="2"/><rect class="c" x="722" y="18" rx="2" ry="2"/><rect class="c" x="722" y="34" rx="2" ry="2"/><rect class="c" x="722" y="50" rx="2" ry="2"/><rect class="c" x="722" y="66" rx="2" ry="2"/><rect class="c" x="722" y="82" rx="2" ry="2"/><rect class="c" x="722" y="98" rx="2" ry="2"/><rect class="c" x="738" y="2" rx="2" ry="2"/><rect class="c" x="738" y="18" rx="2" ry="2"/><rect class="c" x="738" y="34" rx="2" ry="2"/><rect class="c" x="738" y="50" rx="2" ry="2"/><rect class="c" x="738" y="66" rx="2" ry="2"/><rect class="c" x="738" y="82" rx="2" ry="2"/><rect class="c" x="738" y="98" rx="2" ry="2"/><rect class="c" x="754" y="2" rx="2" ry="2"/><rect class="c" x="754" y="18" rx="2" ry="2"/><rect class="c" x="754" y="34" rx="2" ry="2"/><rect class="c" x="754" y="50" rx="2" ry="2"/><rect class="c ck" x="754" y="66" rx="2" ry="2"/><rect class="c" x="754" y="82" rx="2" ry="2"/><rect class="c" x="754" y="98" rx="2" ry="2"/><rect class="c" x="770" y="2" rx="2" ry="2"/><rect class="c cl" x="770" y="18" rx="2" ry="2"/><rect class="c cm" x="770" y="34" rx="2" ry="2"/><rect class="c" x="770" y="50" rx="2" ry="2"/><rect class="c" x="770" y="66" rx="2" ry="2"/><rect class="c cn" x="770" y="82" rx="2" ry="2"/><rect class="c co" x="770" y="98" rx="2" ry="2"/><rect class="c" x="786" y="2" rx="2" ry="2"/><rect class="c" x="786" y="18" rx="2" ry="2"/><rect class="c" x="786" y="34" rx="2" ry="2"/><rect class="c cp" x="786" y="50" rx="2" ry="2"/><rect class="c" x="786" y="66" rx="2" ry="2"/><rect class="c" x="786" y="82" rx="2" ry="2"/><rect class="c" x="786" y="98" rx="2" ry="2"/><rect class="c" x="802" y="2" rx="2" ry="2"/><rect class="c" x="802" y="18" rx="2" ry="2"/><rect class="c" x="802" y="34" rx="2" ry="2"/><rect class="c" x="802" y="50" rx="2" ry="2"/><rect class="c" x="802" y="66" rx="2" ry="2"/><rect class="c cq" x="802" y="82" rx="2" ry="2"/><rect class="c" x="802" y="98" rx="2" ry="2"/><rect class="c" x="818" y="2" rx="2" ry="2"/><rect class="c" x="818" y="18" rx="2" ry="2"/><rect class="c" x="818" y="34" rx="2" ry="2"/><rect class="c" x="818" y="50" rx="2" ry="2"/><rect class="c" x="818" y="66" rx="2" ry="2"/><rect class="c cr" x="818" y="82" rx="2" ry="2"/><rect class="c cs" x="818" y="98" rx="2" ry="2"/><rect class="c ct" x="834" y="2" rx="2" ry="2"/><rect class="c cu" x="834" y="18" rx="2" ry="2"/><rect class="c cv" x="834" y="34" rx="2" ry="2"/><rect class="c" x="834" y="50" rx="2" ry="2"/><rect class="u u0" height="12" width="477.6" x="0.0" y="144"/><rect class="u u1" height="12" width="106.6" x="477.0" y="144"/><rect class="u u2" height="12" width="212.6" x="583.0" y="144"/><rect class="u u3" height="12" width="53.6" x="795.0" y="144"/><rect class="s s0" x="0.8" y="0.8" width="14.4" height="14.4" rx="4.5" ry="4.5"/><rect class="s s1" x="1.8" y="1.8" width="12.3" height="12.3" rx="4.1" ry="4.1"/><rect class="s s2" x="2.6" y="2.6" width="10.8" height="10.8" rx="3.6" ry="3.6"/><rect class="s s3" x="3.0" y="3.0" width="9.9" height="9.9" rx="3.3" ry="3.3"/></svg>
